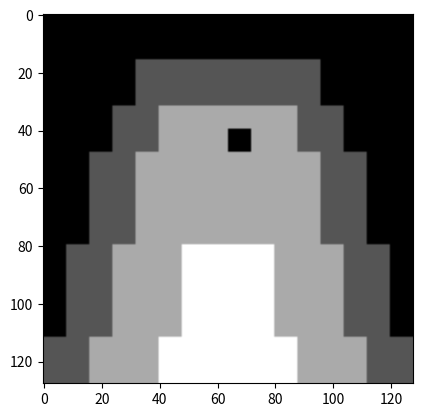

Python code for this plot:
import matplotlib.pyplot as plt
import numpy as np

penguin_bitmap_128 = [
    [0]*128 for _ in range(128)
]

# Function to draw a block of pixels
def draw_block(bitmap, start_x, start_y, width, height, value):
    for i in range(height):
        for j in range(width):
            bitmap[start_y + i][start_x + j] = value

# Penguin design
# Dark gray (1)
draw_block(penguin_bitmap_128, 32, 16, 64, 16, 1)
draw_block(penguin_bitmap_128, 24, 32, 80, 16, 1)
draw_block(penguin_bitmap_128, 16, 48, 96, 16, 1)
draw_block(penguin_bitmap_128, 16, 64, 96, 16, 1)
draw_block(penguin_bitmap_128, 8, 80, 112, 16, 1)
draw_block(penguin_bitmap_128, 8, 96, 112, 16, 1)
draw_block(penguin_bitmap_128, 0, 112, 128, 16, 1)

# White (2)
draw_block(penguin_bitmap_128, 40, 32, 48, 16, 2)
draw_block(penguin_bitmap_128, 32, 48, 64, 16, 2)
draw_block(penguin_bitmap_128, 32, 64, 64, 16, 2)
draw_block(penguin_bitmap_128, 24, 80, 80, 16, 2)
draw_block(penguin_bitmap_128, 24, 96, 80, 16, 2)
draw_block(penguin_bitmap_128, 16, 112, 96, 16, 2)

# Orange (3)
draw_block(penguin_bitmap_128, 48, 80, 32, 16, 3)
draw_block(penguin_bitmap_128, 48, 96, 32, 16, 3)
draw_block(penguin_bitmap_128, 40, 112, 48, 16, 3)

# Black (0)
draw_block(penguin_bitmap_128, 64, 40, 8, 8, 0)

plt.figure()
plt.imshow(penguin_bitmap_128, cmap='gray')
plt.show()
